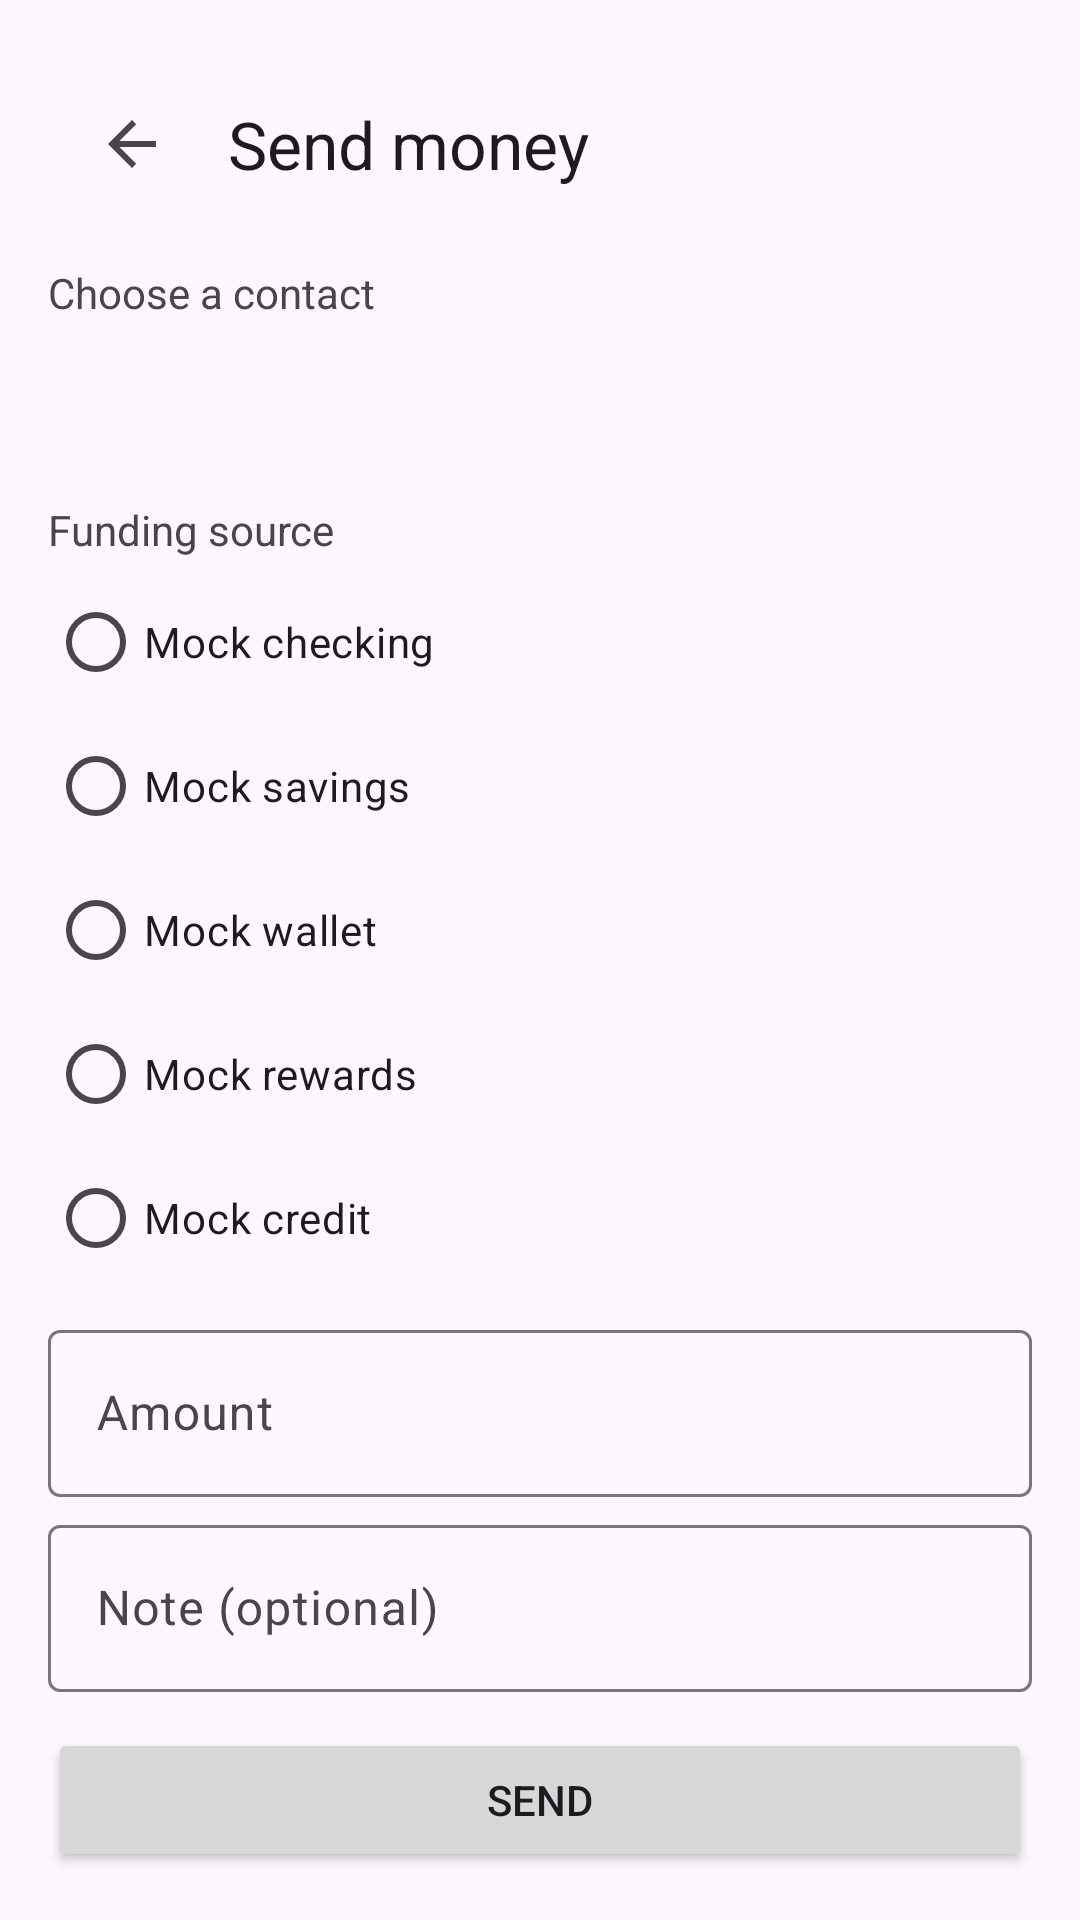

The Android layout XML behind this screen, and the referenced resources:
<!-- AndroidManifest.xml: application theme AppTheme -->
<!-- res/layout/activity_p2p.xml -->
<?xml version="1.0" encoding="utf-8"?>
<LinearLayout xmlns:android="http://schemas.android.com/apk/res/android"
    xmlns:app="http://schemas.android.com/apk/res-auto"
    android:layout_width="match_parent"
    android:layout_height="match_parent"
    android:orientation="vertical"
    android:padding="16dp">

    <com.google.android.material.appbar.MaterialToolbar
        android:id="@+id/p2p_toolbar"
        android:layout_width="match_parent"
        android:layout_height="wrap_content"
        android:contentDescription="@string/a11y_p2p_toolbar"
        app:navigationIcon="?attr/homeAsUpIndicator"
        app:title="@string/p2p_title" />

    <TextView
        android:layout_width="wrap_content"
        android:layout_height="wrap_content"
        android:layout_marginTop="8dp"
        android:text="@string/p2p_pick_contact" />

    <androidx.recyclerview.widget.RecyclerView
        android:id="@+id/p2p_recycler_contacts"
        android:layout_width="match_parent"
        android:layout_height="0dp"
        android:layout_marginTop="8dp"
        android:layout_weight="1"
        android:contentDescription="@string/a11y_contact_list" />

    <TextView
        android:layout_width="wrap_content"
        android:layout_height="wrap_content"
        android:layout_marginTop="12dp"
        android:text="@string/p2p_instrument" />

    <RadioGroup
        android:id="@+id/p2p_radio_instruments"
        android:layout_width="match_parent"
        android:layout_height="wrap_content"
        android:layout_marginTop="4dp">

        <RadioButton
            android:id="@+id/p2p_radio_instrument_1"
            android:layout_width="match_parent"
            android:layout_height="wrap_content"
            android:text="@string/instrument_1" />

        <RadioButton
            android:id="@+id/p2p_radio_instrument_2"
            android:layout_width="match_parent"
            android:layout_height="wrap_content"
            android:text="@string/instrument_2" />

        <RadioButton
            android:id="@+id/p2p_radio_instrument_3"
            android:layout_width="match_parent"
            android:layout_height="wrap_content"
            android:text="@string/instrument_3" />

        <RadioButton
            android:id="@+id/p2p_radio_instrument_4"
            android:layout_width="match_parent"
            android:layout_height="wrap_content"
            android:text="@string/instrument_4" />

        <RadioButton
            android:id="@+id/p2p_radio_instrument_5"
            android:layout_width="match_parent"
            android:layout_height="wrap_content"
            android:text="@string/instrument_5" />
    </RadioGroup>

    <com.google.android.material.textfield.TextInputLayout
        android:layout_width="match_parent"
        android:layout_height="wrap_content"
        android:layout_marginTop="8dp"
        android:hint="@string/hint_amount">

        <com.google.android.material.textfield.TextInputEditText
            android:id="@+id/p2p_amount"
            android:layout_width="match_parent"
            android:layout_height="wrap_content"
            android:inputType="numberDecimal" />
    </com.google.android.material.textfield.TextInputLayout>

    <com.google.android.material.textfield.TextInputLayout
        android:layout_width="match_parent"
        android:layout_height="wrap_content"
        android:layout_marginTop="4dp"
        android:hint="@string/hint_note">

        <com.google.android.material.textfield.TextInputEditText
            android:id="@+id/p2p_note"
            android:layout_width="match_parent"
            android:layout_height="wrap_content"
            android:inputType="textCapSentences|textMultiLine" />
    </com.google.android.material.textfield.TextInputLayout>

    <Button
        android:id="@+id/p2p_btn_send"
        android:layout_width="match_parent"
        android:layout_height="wrap_content"
        android:layout_marginTop="12dp"
        android:text="@string/send_money" />
</LinearLayout>
<!-- resources referenced by this layout -->
<resources>
  <string name="a11y_contact_list">Scrollable list of transfer contacts</string>
  <string name="a11y_p2p_toolbar">Peer to peer screen toolbar</string>
  <string name="hint_amount">Amount</string>
  <string name="hint_note">Note (optional)</string>
  <string name="instrument_1">Mock checking</string>
  <string name="instrument_2">Mock savings</string>
  <string name="instrument_3">Mock wallet</string>
  <string name="instrument_4">Mock rewards</string>
  <string name="instrument_5">Mock credit</string>
  <string name="p2p_instrument">Funding source</string>
  <string name="p2p_pick_contact">Choose a contact</string>
  <string name="p2p_title">Send money</string>
  <string name="send_money">Send</string>
  <style name="AppTheme" parent="Theme.Material3.Light.NoActionBar">
          <item name="colorPrimary">@color/zyro_primary</item>
          <item name="colorPrimaryContainer">@color/zyro_primary_container</item>
          <item name="android:statusBarColor">@color/zyro_primary</item>
      </style>
  <color name="zyro_primary">#1A56DB</color>
  <color name="zyro_primary_container">#D8E4FF</color>
</resources>
